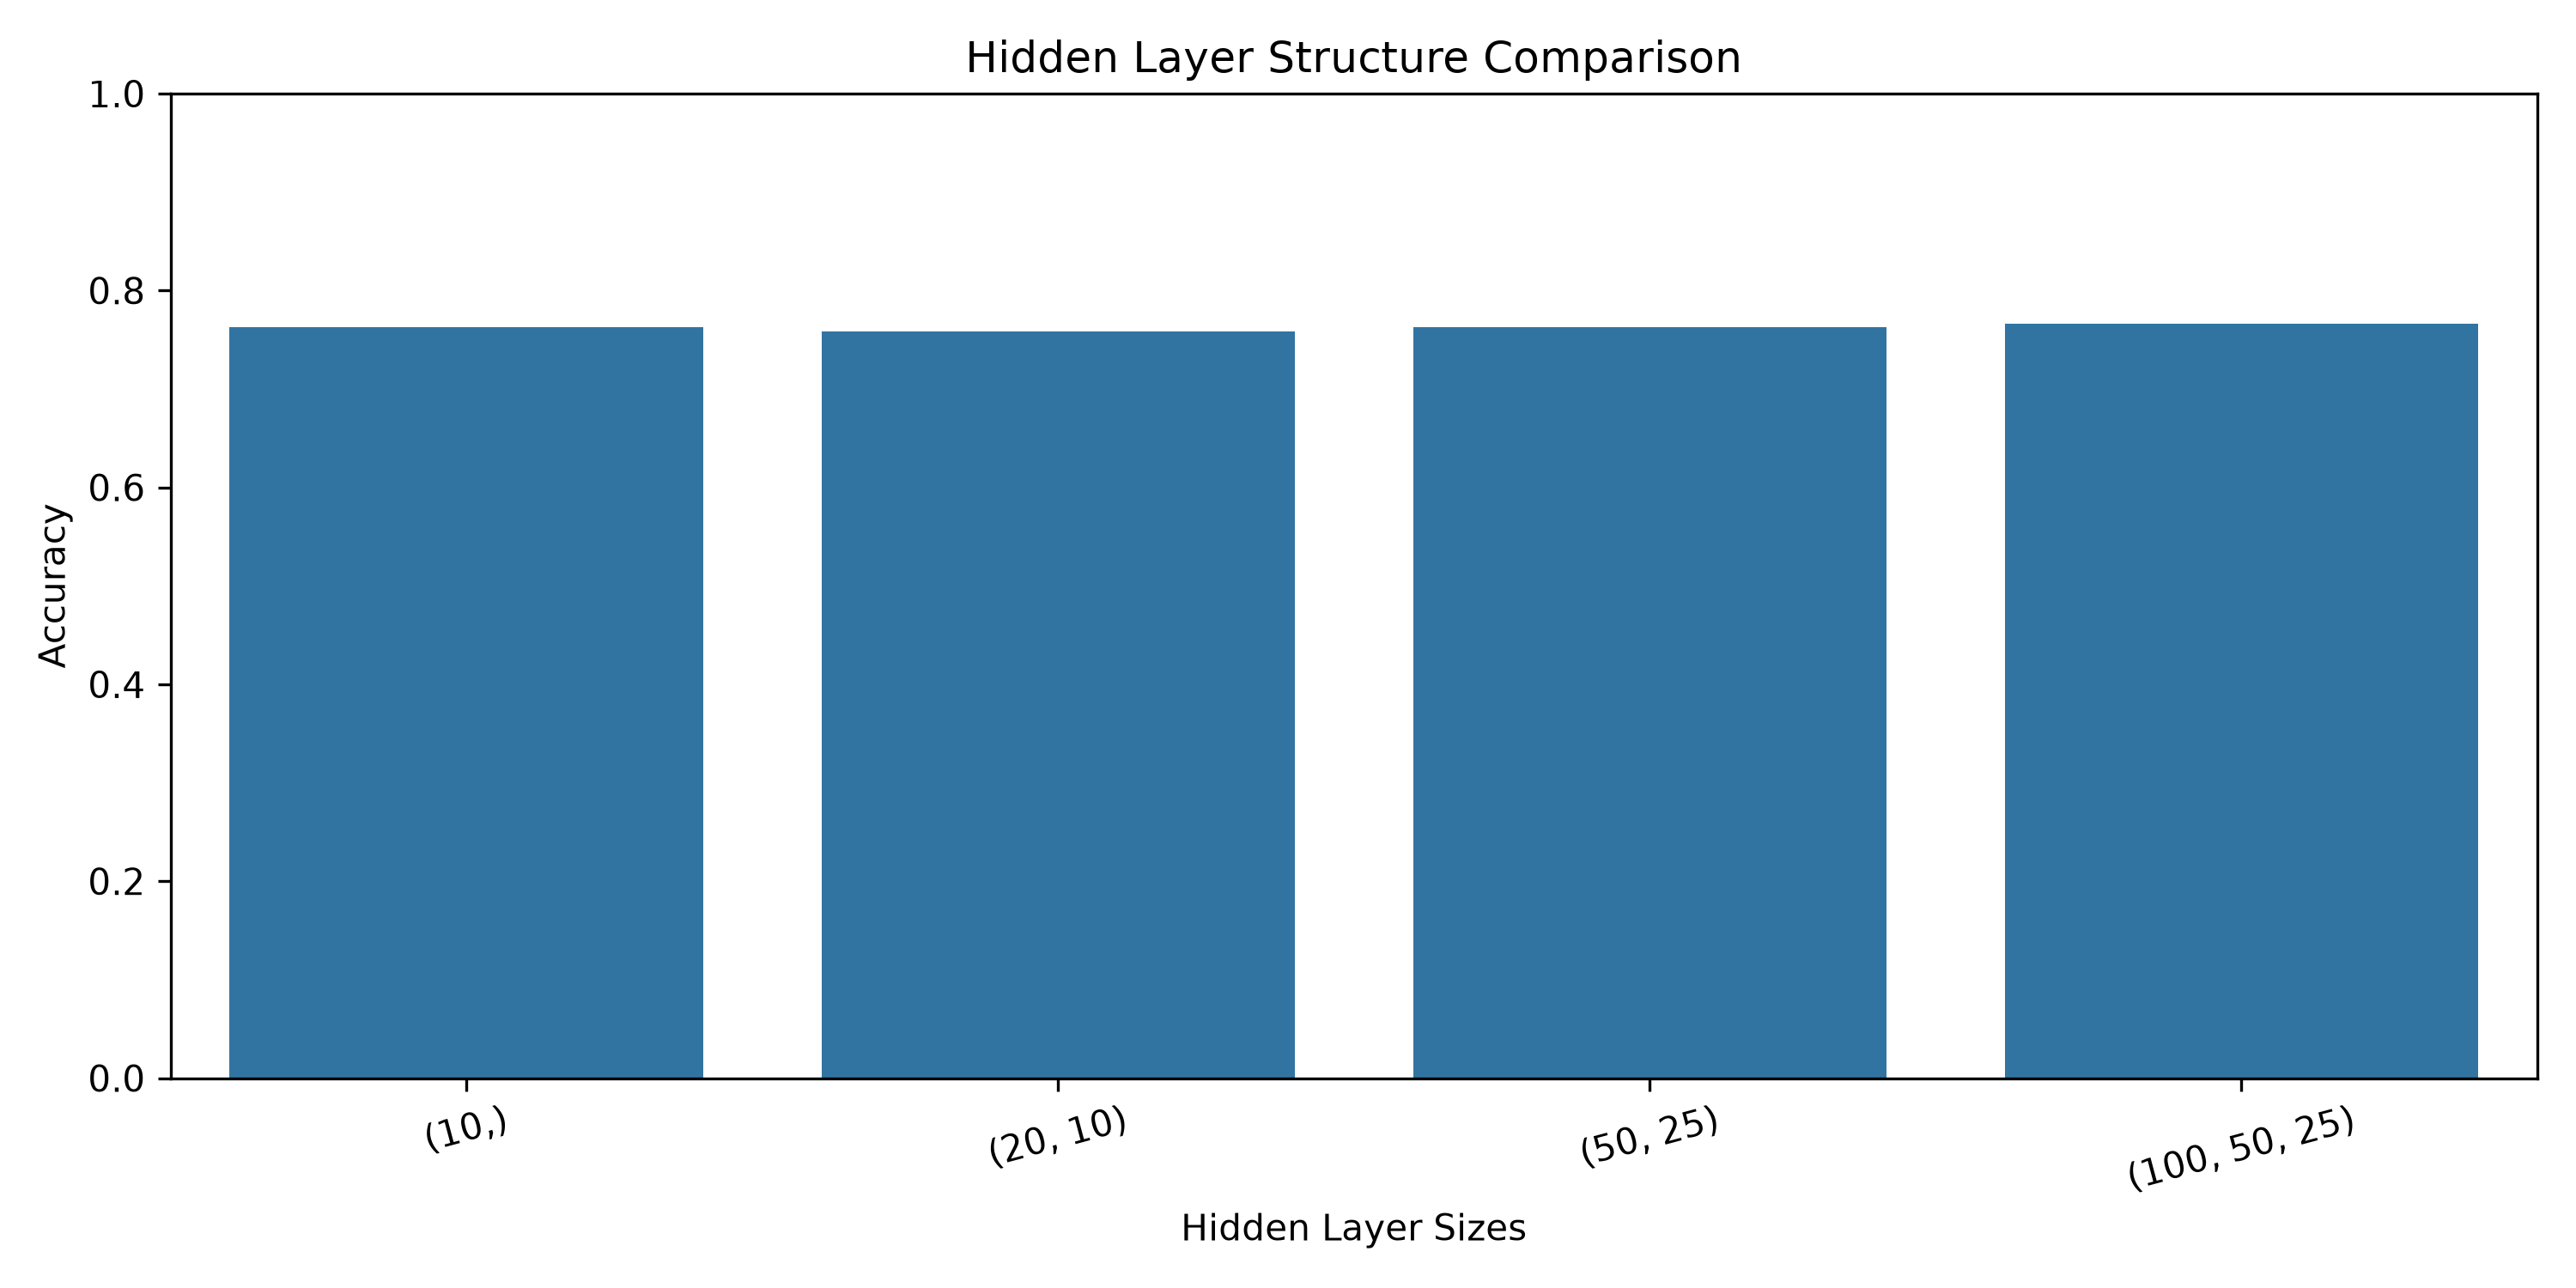

Values plotted in this chart, from the file beside it:
Hidden_Layers, Accuracy
(10,), 0.7625
(20, 10), 0.7583
(50, 25), 0.7625
(100, 50, 25), 0.7667
